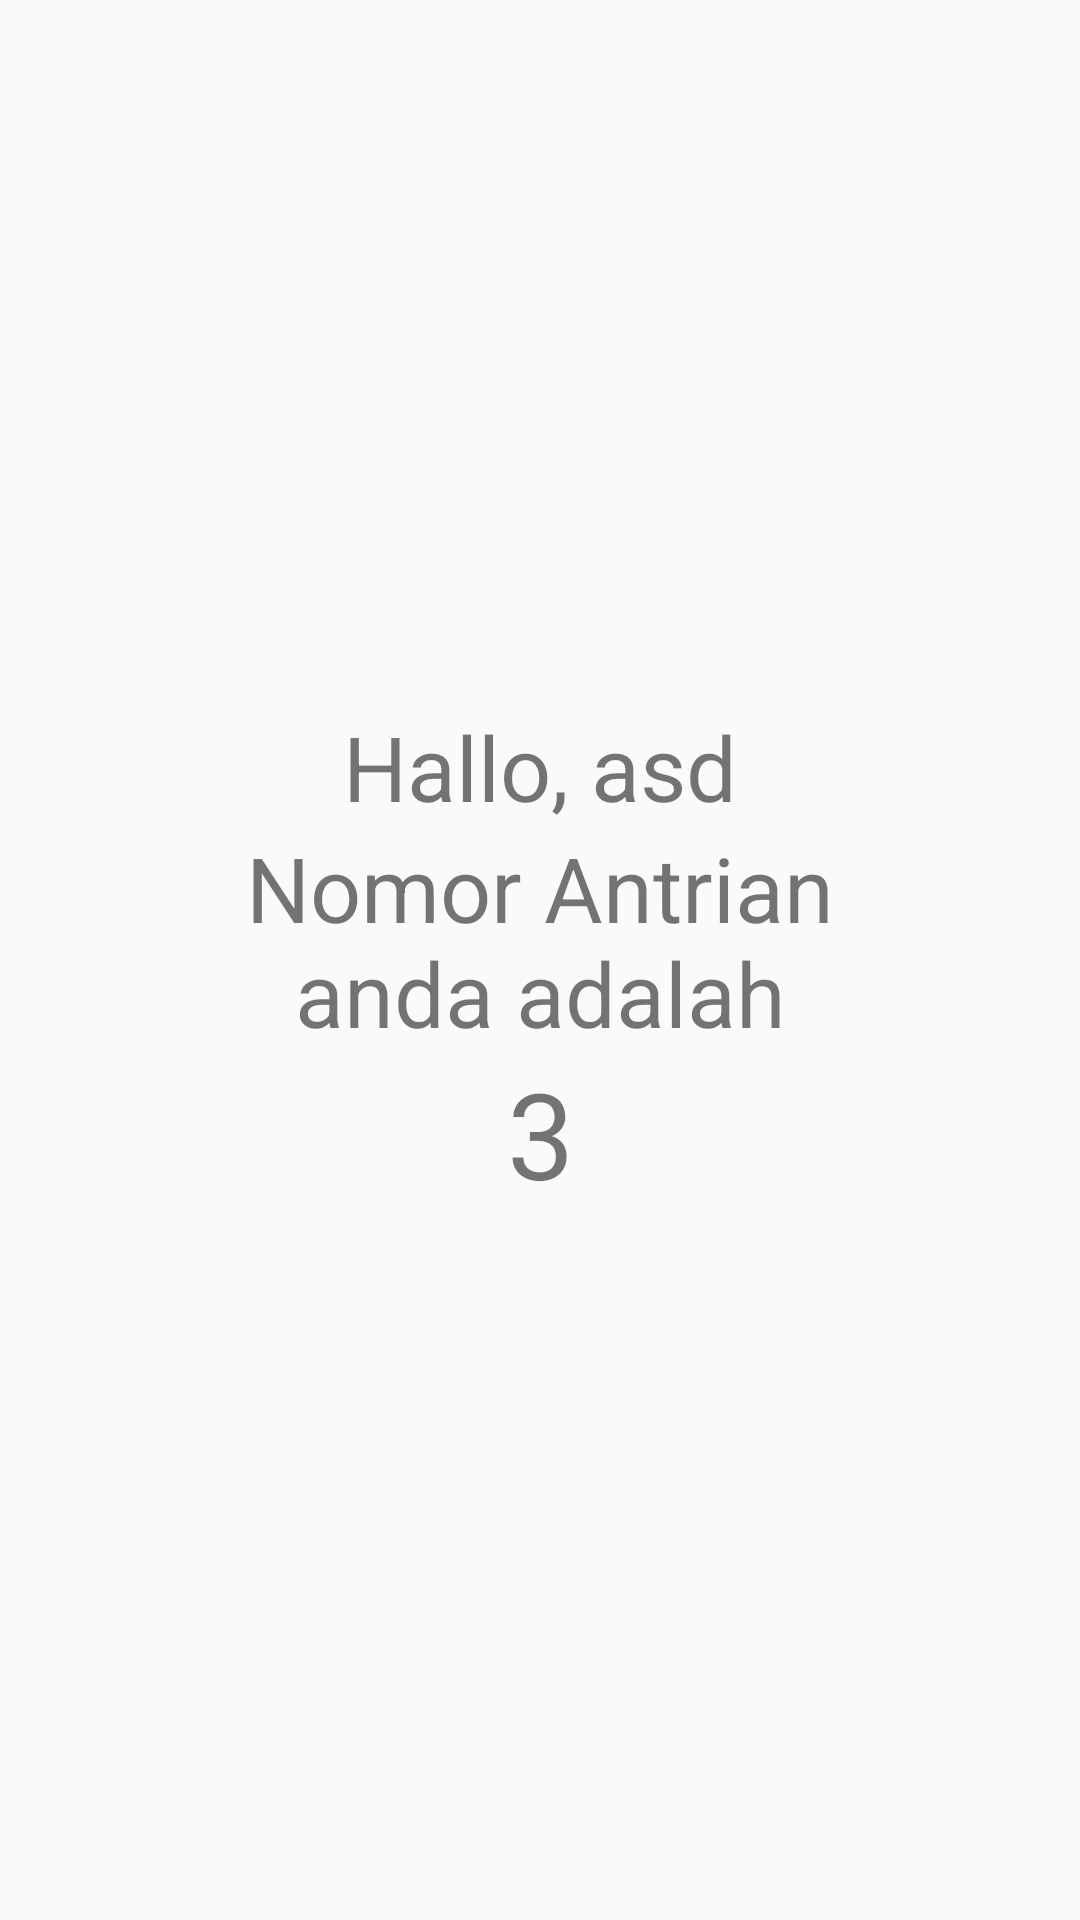

Here is an Android app screen rendered from its layout file. Give the layout XML and the strings, colors and styles it references.
<!-- AndroidManifest.xml: application theme Theme.BPNEntryTicket -->
<!-- res/layout/activity_nomor_antrian_berhasil.xml -->
<?xml version="1.0" encoding="utf-8"?>
<RelativeLayout xmlns:android="http://schemas.android.com/apk/res/android"
    xmlns:app="http://schemas.android.com/apk/res-auto"
    xmlns:tools="http://schemas.android.com/tools"
    android:layout_width="match_parent"
    android:layout_height="match_parent"
    tools:context=".NomorAntrianBerhasilActivity">

    <RelativeLayout
        android:layout_centerInParent="true"
        android:layout_margin="40dp"
        android:layout_width="match_parent"
        android:layout_height="wrap_content"
        android:elevation="10dp">
        <LinearLayout
            android:padding="30dp"
            android:layout_width="match_parent"
            android:layout_height="wrap_content"
            android:orientation="vertical">
            <TextView
                android:id="@+id/nama"
                android:textSize="30dp"
                android:gravity="center"
                android:layout_width="match_parent"
                android:layout_height="wrap_content"
                android:text="Hallo, asd"/>
            <TextView
                android:textSize="30dp"
                android:gravity="center"
                android:layout_width="match_parent"
                android:layout_height="wrap_content"
                android:text="Nomor Antrian anda adalah"/>
            <TextView
                android:id="@+id/nomor"
                android:textSize="40dp"
                android:gravity="center"
                android:layout_width="match_parent"
                android:layout_height="wrap_content"
                android:text="3"/>

        </LinearLayout>
    </RelativeLayout>

</RelativeLayout>
<!-- resources referenced by this layout -->
<resources>
  <style name="Theme.BPNEntryTicket" parent="Base.Theme.BPNEntryTicket" />
  <style name="Base.Theme.BPNEntryTicket" parent="Theme.AppCompat.Light.NoActionBar">
          
          
      </style>
</resources>
